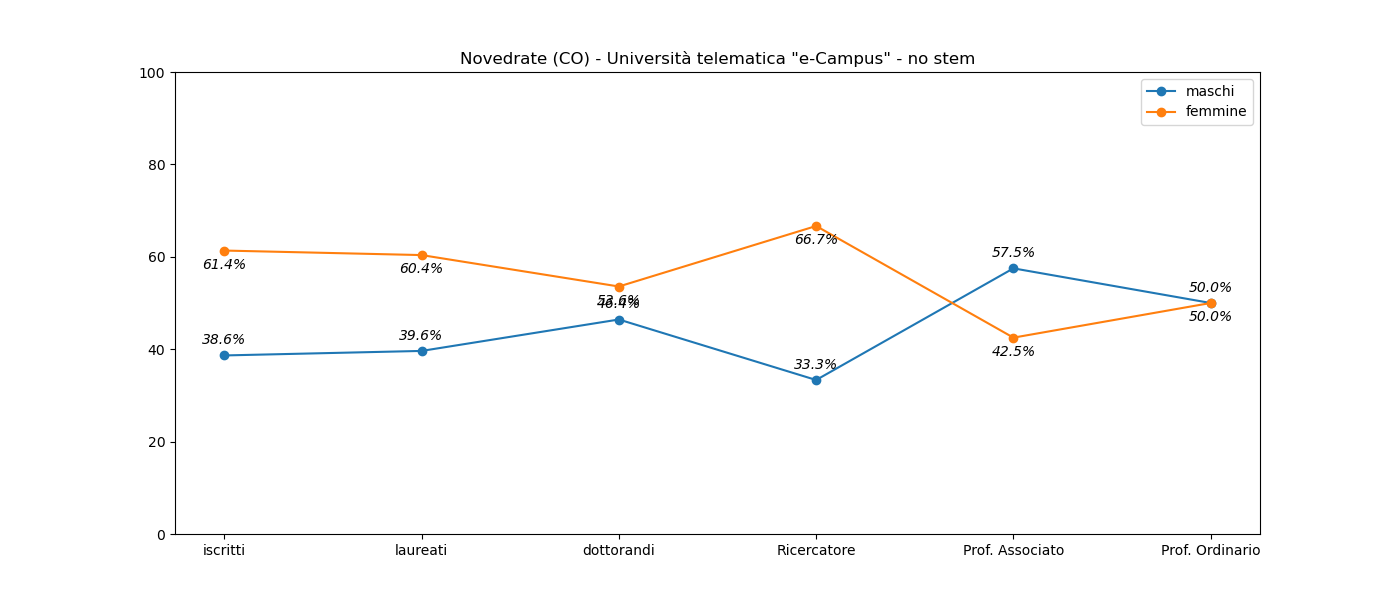

The table this chart was drawn from, first rows:
, iscritti, laureati, dottorandi, Ricercatore, Prof. Associato, Prof. Ordinario
M, 11010, 2462, 13, 2, 23, 2
F, 17478, 3751, 15, 4, 17, 2
